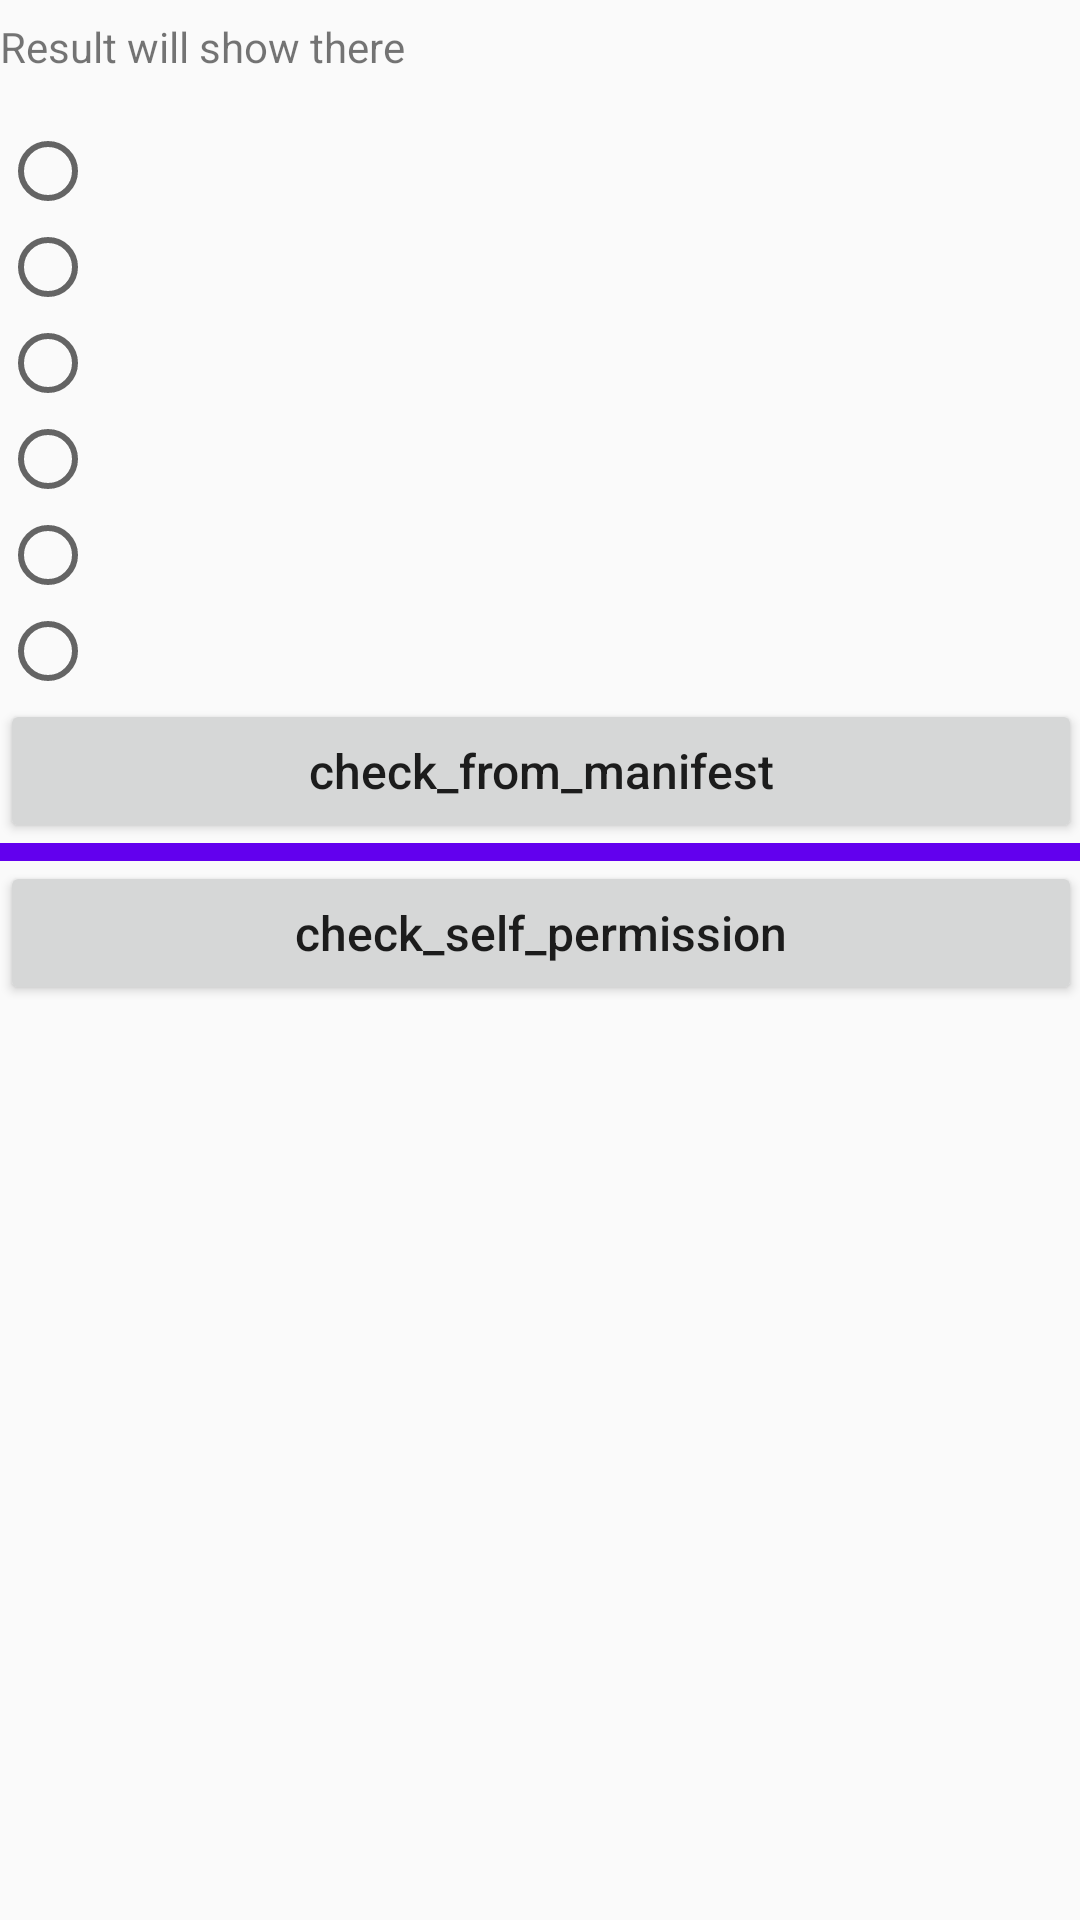

Android layout source for this screen:
<!-- AndroidManifest.xml: application theme AppTheme -->
<!-- res/layout/content_check_permission.xml -->
<?xml version="1.0" encoding="utf-8"?>
<ScrollView xmlns:android="http://schemas.android.com/apk/res/android"
    xmlns:app="http://schemas.android.com/apk/res-auto"
    xmlns:tools="http://schemas.android.com/tools"
    android:id="@+id/content_check_permission"
    android:layout_width="match_parent"
    android:layout_height="match_parent"
    android:paddingBottom="@dimen/activity_vertical_margin"
    android:paddingLeft="@dimen/activity_horizontal_margin"
    android:paddingRight="@dimen/activity_horizontal_margin"
    android:paddingTop="@dimen/activity_vertical_margin"
    android:scrollbars="none"
    app:layout_behavior="@string/appbar_scrolling_view_behavior"
    tools:context="mdl.sinlov.android.demo.permissioncheck.ui.CheckPermissionActivity"
    tools:showIn="@layout/activity_check_permission">

    <LinearLayout
        android:layout_width="match_parent"
        android:layout_height="wrap_content"
        android:orientation="vertical">

        <TextView
            android:id="@+id/tv_check_permission_act_result"
            android:layout_width="match_parent"
            android:layout_height="wrap_content"
            android:layout_marginTop="6dp"
            android:text="Result will show there" />

        <RadioGroup
            android:id="@+id/rg_check_permission_act_choose_of_permission"
            android:layout_width="match_parent"
            android:layout_height="wrap_content"
            android:layout_marginTop="16dp"
            android:orientation="vertical">

            <RadioButton
                android:id="@+id/rb_check_permission_access_wifi_state"
                android:layout_width="match_parent"
                android:layout_height="wrap_content" />

            <RadioButton
                android:id="@+id/rb_check_permission_use_fingerprint"
                android:layout_width="match_parent"
                android:layout_height="wrap_content" />

            <RadioButton
                android:id="@+id/rb_check_permission_access_network_state"
                android:layout_width="match_parent"
                android:layout_height="wrap_content" />

            <RadioButton
                android:id="@+id/rb_check_permission_flashlight"
                android:layout_width="match_parent"
                android:layout_height="wrap_content" />

            <RadioButton
                android:id="@+id/rb_check_permission_read_contacts"
                android:layout_width="match_parent"
                android:layout_height="wrap_content" />

            <RadioButton
                android:id="@+id/rb_check_permission_write_external_storage"
                android:layout_width="match_parent"
                android:layout_height="wrap_content" />
        </RadioGroup>

        <Button
            android:id="@+id/btn_check_permission_check_from_manifest"
            style="@style/Sinlov.Button.Menu.MW"
            android:layout_marginTop="@dimen/activity_vertical_margin"
            android:text="check_from_manifest" />

        <TextView
            android:layout_width="match_parent"
            android:layout_height="6dp"
            android:layout_marginTop="@dimen/activity_vertical_margin"
            android:background="@color/colorPrimary" />

        <Button
            android:id="@+id/btn_check_permission_check_self_permission"
            style="@style/Sinlov.Button.Menu.MW"
            android:layout_marginTop="@dimen/activity_vertical_margin"
            android:text="check_self_permission" />

    </LinearLayout>

</ScrollView>
<!-- res/layout/activity_check_permission.xml (included above) -->
<?xml version="1.0" encoding="utf-8"?>
<android.support.design.widget.CoordinatorLayout xmlns:android="http://schemas.android.com/apk/res/android"
    xmlns:app="http://schemas.android.com/apk/res-auto"
    xmlns:tools="http://schemas.android.com/tools"
    android:layout_width="match_parent"
    android:layout_height="match_parent"
    android:fitsSystemWindows="true"
    tools:context="mdl.sinlov.android.demo.permissioncheck.ui.CheckPermissionActivity">

    <android.support.design.widget.AppBarLayout
        android:layout_width="match_parent"
        android:layout_height="wrap_content"
        android:theme="@style/AppTheme.AppBarOverlay">

        <android.support.v7.widget.Toolbar
            android:id="@+id/toolbar"
            android:layout_width="match_parent"
            android:layout_height="?attr/actionBarSize"
            android:background="?attr/colorPrimary"
            app:popupTheme="@style/AppTheme.PopupOverlay" />

    </android.support.design.widget.AppBarLayout>

    <include layout="@layout/content_check_permission" />

</android.support.design.widget.CoordinatorLayout>
<!-- resources referenced by this layout -->
<resources>
  <style name="AppTheme.AppBarOverlay" parent="ThemeOverlay.AppCompat.Dark.ActionBar" />
  <style name="AppTheme.PopupOverlay" parent="ThemeOverlay.AppCompat.Light" />
  <style name="Sinlov.Button.Menu.MW" parent="Sinlov.Button">
          <item name="android:layout_width">match_parent</item>
          <item name="android:layout_height">wrap_content</item>
          <item name="android:textSize">16sp</item>
      </style>
  <style name="AppTheme" parent="Theme.AppCompat.Light.DarkActionBar">
          
          <item name="colorPrimary">@color/colorPrimary</item>
          <item name="colorPrimaryDark">@color/colorPrimaryDark</item>
          <item name="colorAccent">@color/colorAccent</item>
      </style>
  <style name="Sinlov.Button" parent="@style/Widget.AppCompat.Button">
          <item name="android:textAllCaps">false</item>
          <item name="android:layout_gravity">center</item>
      </style>
  <!-- not gathered from this repository: default colours our renderer supplied (Android Studio template values) -->
  <color name="colorPrimary">#FF6200EE</color>
  <color name="colorPrimaryDark">#FF3700B3</color>
  <color name="colorAccent">#FF03DAC5</color>
</resources>
